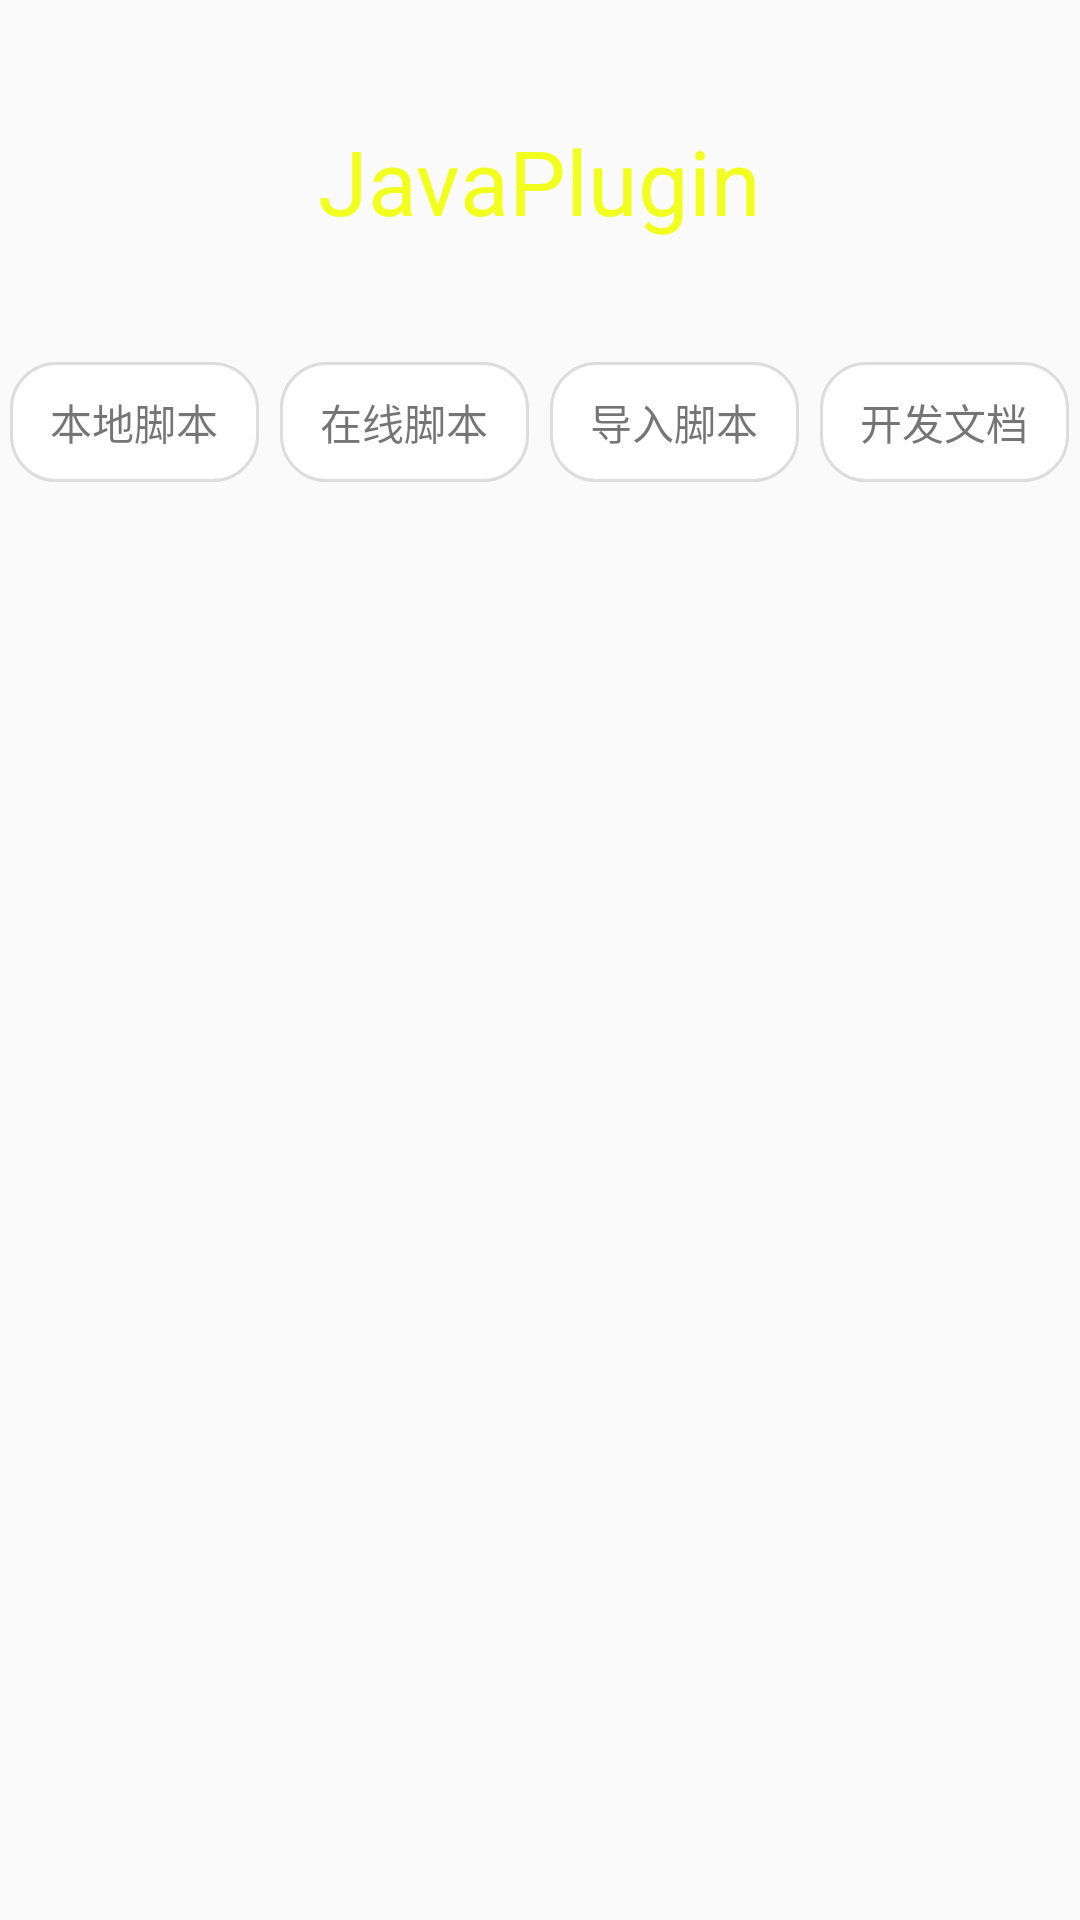

Layout XML and referenced resources for this Android screen:
<!-- AndroidManifest.xml: application theme AppTheme -->
<!-- res/layout/javapluginsettings.xml -->
<?xml version="1.0" encoding="utf-8"?>
<LinearLayout xmlns:android="http://schemas.android.com/apk/res/android"
    android:layout_width="fill_parent"
    android:layout_height="fill_parent"
    android:background="@drawable/image_1"
    android:orientation="vertical">

    <LinearLayout
        android:layout_width="match_parent"
        android:layout_height="40dp"
        android:orientation="horizontal" />

    <LinearLayout
        android:layout_width="match_parent"
        android:layout_height="wrap_content"
        android:gravity="center"
        android:orientation="vertical">

        <TextView
            android:layout_width="wrap_content"
            android:layout_height="wrap_content"
            android:text="JavaPlugin"
            android:textAppearance="?android:attr/textAppearanceLarge"
            android:textColor="#F2FF1E"
            android:textSize="30sp" />

        <TextView
            android:id="@+id/pluginPathTextView"
            android:layout_width="wrap_content"
            android:layout_height="wrap_content"
            android:gravity="center"
            android:padding="10dp"
            android:textColor="#000000"
            android:textSize="15sp" />

    </LinearLayout>

    <LinearLayout
        android:layout_width="match_parent"
        android:layout_height="wrap_content"
        android:orientation="horizontal">

        <LinearLayout
            android:layout_width="wrap_content"
            android:layout_height="wrap_content"
            android:layout_weight="0.25"
            android:gravity="center"
            android:orientation="horizontal"
            android:weightSum="1.0">

            <TextView
                android:layout_width="wrap_content"
                android:layout_height="40dp"
                android:layout_weight="0.8"
                android:background="@drawable/round"
                android:gravity="center"
                android:text="本地脚本" />

        </LinearLayout>

        <LinearLayout
            android:layout_width="wrap_content"
            android:layout_height="wrap_content"
            android:layout_weight="0.25"
            android:gravity="center"
            android:orientation="horizontal"
            android:weightSum="1.0">

            <TextView
                android:layout_width="wrap_content"
                android:layout_height="40dp"
                android:layout_weight="0.8"
                android:background="@drawable/round"
                android:gravity="center"
                android:text="在线脚本" />

        </LinearLayout>

        <LinearLayout
            android:layout_width="wrap_content"
            android:layout_height="wrap_content"
            android:layout_weight="0.25"
            android:gravity="center"
            android:orientation="horizontal"
            android:weightSum="1.0">

            <TextView
                android:layout_width="wrap_content"
                android:layout_height="40dp"
                android:layout_weight="0.8"
                android:background="@drawable/round"
                android:gravity="center"
                android:onClick="importPlugin"
                android:text="导入脚本" />

        </LinearLayout>

        <LinearLayout
            android:layout_width="wrap_content"
            android:layout_height="wrap_content"
            android:layout_weight="0.25"
            android:gravity="center"
            android:orientation="horizontal"
            android:weightSum="1.0">

            <TextView
                android:layout_width="wrap_content"
                android:layout_height="40dp"
                android:layout_weight="0.8"
                android:background="@drawable/round"
                android:gravity="center"
                android:onClick="gotoDocumentation"
                android:text="开发文档" />

        </LinearLayout>

    </LinearLayout>

    <LinearLayout
        android:layout_width="match_parent"
        android:layout_height="match_parent"
        android:orientation="vertical">

        <ListView
            android:id="@+id/pluginListView"
            android:layout_width="match_parent"
            android:layout_height="match_parent"
            android:divider="@null" />

    </LinearLayout>

</LinearLayout>
<!-- resources referenced by this layout -->
<resources>
  <!-- drawable round (drawable) -->
  <?xml version="1.0" encoding="utf-8"?>
  <shape xmlns:android="http://schemas.android.com/apk/res/android"
      android:shape="rectangle">
      <solid android:color="#e0FFFFFF" />
      
      <stroke
          android:width="1dp"
          android:color="#20000000" />
      <corners
          android:bottomLeftRadius="15dp"
          android:bottomRightRadius="15dp"
          android:topLeftRadius="15dp"
          android:topRightRadius="15dp" />
  </shape>
  <style name="AppTheme" parent="@android:style/Theme.Holo.Light.NoActionBar" />
</resources>
